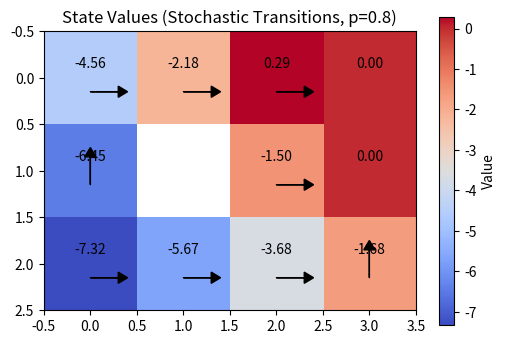

Write the Python code that produced this figure.
import numpy as np
import matplotlib.pyplot as plt

# Grid world setup: 3 rows x 4 cols
rows, cols = 3, 4
grid = np.zeros((rows, cols))

# Special states
invalid = (1, 1)   # wall / obstacle
trap = (1, 3)      # negative terminal
goal = (0, 3)      # positive terminal

# Rewards
living_reward = -2.0  # cost of each step into a non-terminal cell
R = np.full((rows, cols), living_reward)
R[trap] = -1
R[goal] = 1

# Mark invalid cell (nan to exclude)
grid[invalid] = np.nan
R[invalid] = np.nan

# Parameters
gamma = 0.9        # discount factor
theta = 0.0001     # convergence threshold
actions = [(-1, 0), (1, 0), (0, -1), (0, 1)]  # up, down, left, right
action_names = {(-1, 0): "up", (1, 0): "down", (0, -1): "left", (0, 1): "right"}

# Stochastic transition model:
#   with probability p_intended the agent moves in the chosen direction,
#   with probability p_side it slips 90 degrees to either side.
p_intended = 0.8
p_side = 0.1  # per side (0.1 + 0.1 = 0.2 total slip)


def is_valid(state):
    r, c = state
    if r < 0 or r >= rows or c < 0 or c >= cols:
        return False
    if (r, c) == invalid:
        return False
    return True


def move(state, action):
    """Apply a single deterministic move, staying put if blocked."""
    r, c = state
    dr, dc = action
    new_state = (r + dr, c + dc)
    if not is_valid(new_state):
        new_state = state  # bump into wall / boundary -> stay
    return new_state


def perpendicular(action):
    """The two actions 90 degrees to the left and right of `action`."""
    dr, dc = action
    return [(-dc, dr), (dc, -dr)]


def get_transitions(state, action):
    """Stochastic transition: list of (probability, next_state)."""
    left, right = perpendicular(action)
    candidates = [
        (p_intended, action),
        (p_side, left),
        (p_side, right),
    ]
    # Collapse duplicate next_states (e.g. several outcomes bump the same wall).
    transitions = {}
    for prob, a in candidates:
        ns = move(state, a)
        transitions[ns] = transitions.get(ns, 0.0) + prob
    return [(prob, ns) for ns, prob in transitions.items()]


# Bellman update (stochastic: expectation over transition outcomes)
def bellman_update(V):
    new_V = np.copy(V)
    for r in range(rows):
        for c in range(cols):
            if (r, c) in [goal, trap, invalid]:
                continue  # skip terminal and invalid states
            q_values = []
            for a in actions:
                q = 0.0
                for prob, (nr, nc) in get_transitions((r, c), a):
                    q += prob * (R[nr, nc] + gamma * V[nr, nc])
                q_values.append(q)
            new_V[r, c] = max(q_values)
    return new_V


def extract_policy(V):
    """Greedy policy w.r.t. the converged values."""
    policy = {}
    for r in range(rows):
        for c in range(cols):
            if (r, c) in [goal, trap, invalid]:
                continue
            best_a, best_q = None, -np.inf
            for a in actions:
                q = 0.0
                for prob, (nr, nc) in get_transitions((r, c), a):
                    q += prob * (R[nr, nc] + gamma * V[nr, nc])
                if q > best_q:
                    best_q, best_a = q, a
            policy[(r, c)] = best_a
    return policy


# Value Iteration loop
V = np.zeros((rows, cols))
V[invalid] = np.nan
iteration = 0

while True:
    new_V = bellman_update(V)
    delta = np.nanmax(np.abs(new_V - V))
    V = new_V
    iteration += 1
    if delta < theta:
        break

print("Converged Values after", iteration, "iterations:")
print(np.round(V, 3))

policy = extract_policy(V)
print("\nGreedy policy:")
for r in range(rows):
    row_str = []
    for c in range(cols):
        if (r, c) == goal:
            row_str.append("GOAL")
        elif (r, c) == trap:
            row_str.append("TRAP")
        elif (r, c) == invalid:
            row_str.append("####")
        else:
            row_str.append(f"{action_names[policy[(r, c)]]:>5}")
    print(" ".join(f"{s:>5}" for s in row_str))

# Visualization: heatmap + greedy policy arrows
plt.figure(figsize=(6, 4))
plt.title("State Values (Stochastic Transitions, p={:.1f})".format(p_intended))
im = plt.imshow(V, cmap="coolwarm", interpolation="nearest")

arrow = {(-1, 0): (0, -0.3), (1, 0): (0, 0.3), (0, -1): (-0.3, 0), (0, 1): (0.3, 0)}
for r in range(rows):
    for c in range(cols):
        if np.isnan(V[r, c]):
            continue
        plt.text(c, r - 0.15, f"{V[r, c]:.2f}", ha='center', va='center', color='black')
        if (r, c) in policy:
            dx, dy = arrow[policy[(r, c)]]
            plt.arrow(c, r + 0.15, dx, dy, head_width=0.12, head_length=0.1,
                      fc='black', ec='black')

plt.colorbar(im, label="Value")
plt.show()
